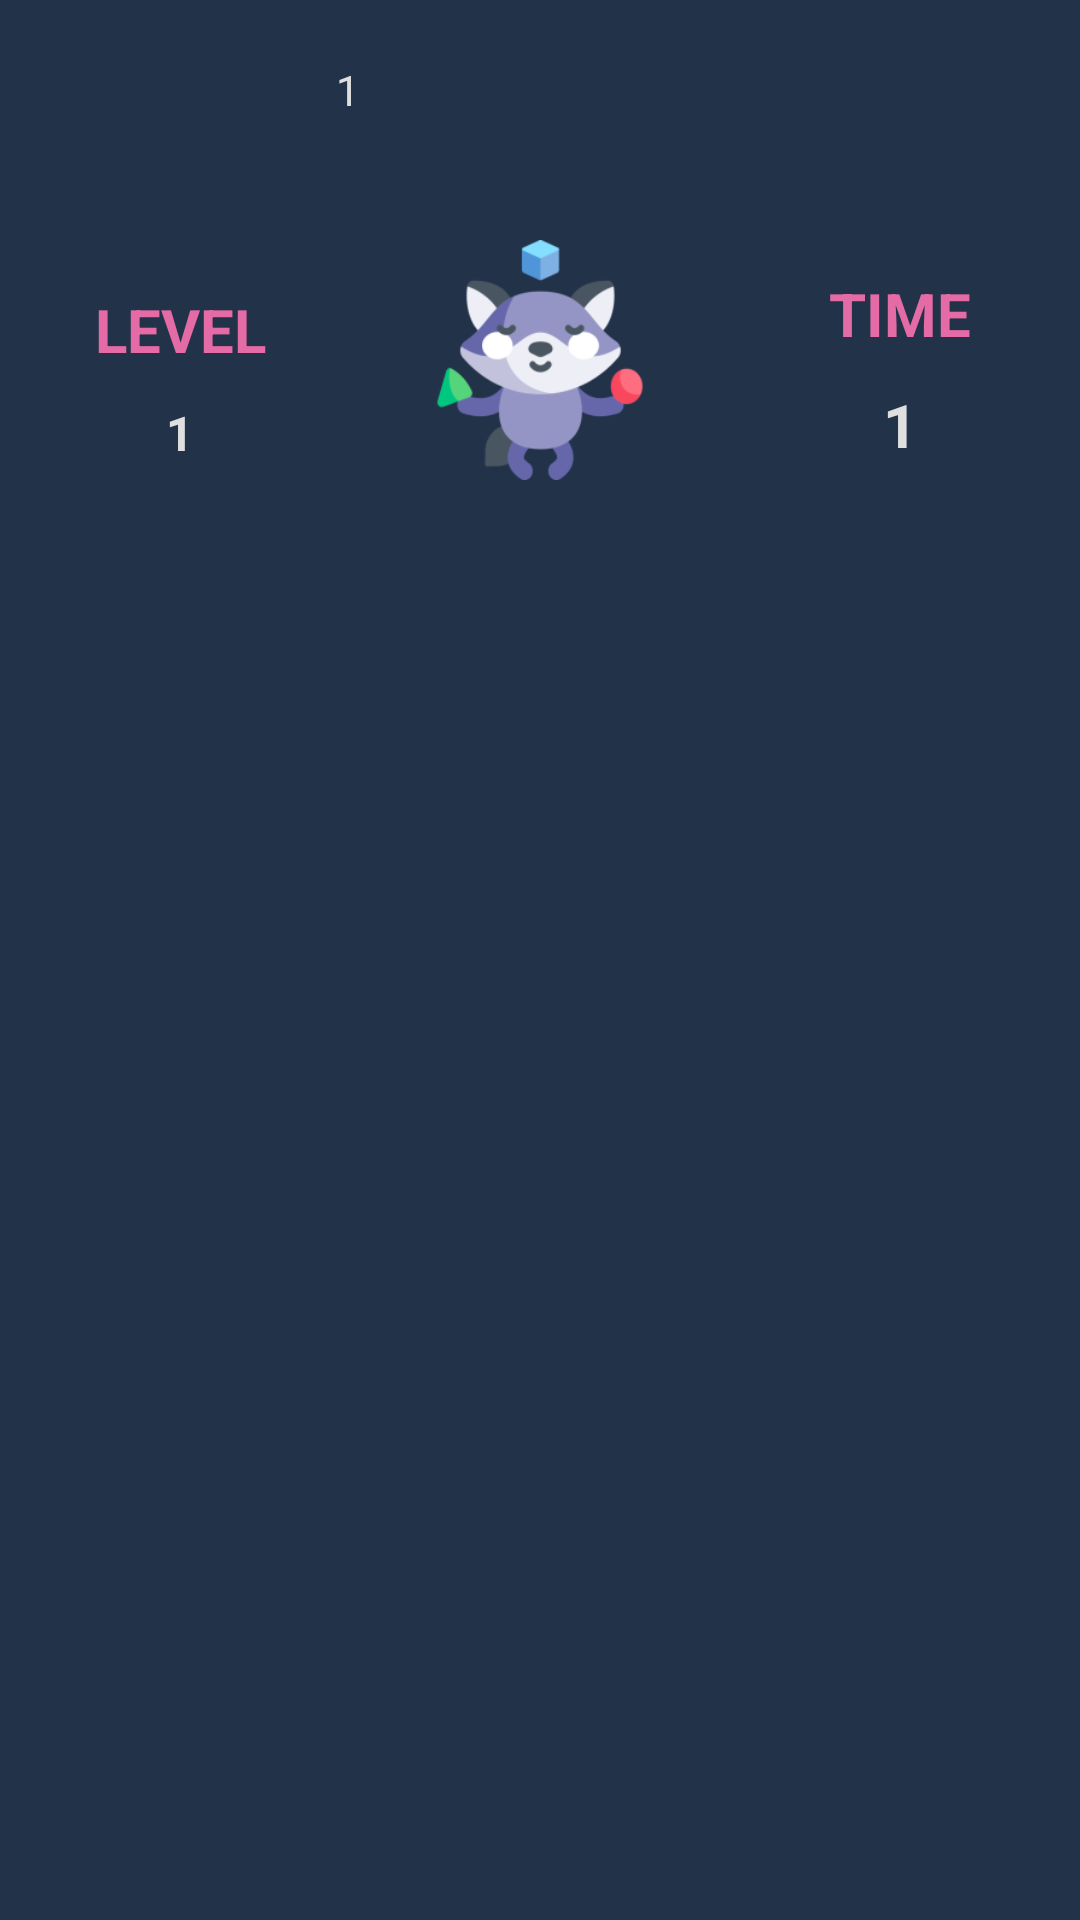

Write the Android layout XML for this screen, with the resource values it uses.
<!-- AndroidManifest.xml: application theme Theme.WaterColor -->
<!-- res/layout/activity_main3.xml -->
<?xml version="1.0" encoding="utf-8"?>
<LinearLayout xmlns:android="http://schemas.android.com/apk/res/android"
    xmlns:app="http://schemas.android.com/apk/res-auto"
    xmlns:tools="http://schemas.android.com/tools"
    android:layout_width="match_parent"
    android:layout_height="match_parent"
    android:gravity="center"
    android:orientation="vertical"
    android:background="#223249"
    tools:context=".object.MainActivity3">

    <LinearLayout
        android:layout_width="match_parent"
        android:layout_height="60dp"
        android:layout_marginLeft="20dp"
        android:layout_marginRight="20dp"
        android:gravity="center_vertical">

        <RelativeLayout
            android:layout_width="120dp"
            android:layout_height="50dp"
            >

            <TextView
                android:id="@+id/txvStar"
                android:layout_width="match_parent"
                android:layout_height="20dp"
                android:layout_centerInParent="true"
                android:background="@drawable/bg_star"
                android:gravity="center_vertical|right"
                android:paddingRight="20sp"
                android:text="1"
                android:textAllCaps="true"
                android:textColor="#E0DFDF"
                android:textSize="14sp" />

            <ImageView
                android:layout_width="60dp"
                android:layout_height="match_parent"
                android:src="@drawable/star" />

        </RelativeLayout>

    </LinearLayout>

    <LinearLayout
        android:orientation="horizontal"
        android:layout_width="match_parent"
        android:layout_height="100dp">
        <LinearLayout
            android:layout_width="1dp"
            android:gravity="bottom"
            android:layout_height="match_parent"
            android:orientation="vertical"
            android:layout_weight="1">
            <TextView
                android:layout_width="match_parent"
                android:layout_height="wrap_content"
                android:gravity="center"
                android:textColor="#E56BA6"
                android:text="Level"
                android:textSize="20dp"
                android:textStyle="bold"
                android:padding="5dp"
                android:textAllCaps="true"/>
            <TextView
                android:id="@+id/txvLevel"
                android:layout_width="match_parent"
                android:layout_height="wrap_content"
                android:gravity="center"
                android:textColor="#E0DFDF"
                android:text="1"
                android:textSize="16sp"
                android:textStyle="bold"
                android:padding="5dp"
                android:textAllCaps="true"/>

        </LinearLayout>
        <RelativeLayout
            android:layout_width="120dp"
            android:layout_height="match_parent">

            <ImageView
                android:id="@+id/imgAnhNhay"
                android:layout_width="80dp"
                android:layout_height="80dp"
                android:layout_alignParentBottom="true"
                android:layout_centerHorizontal="true"
                android:src="@drawable/icon1"></ImageView>


        </RelativeLayout>
        <LinearLayout
            android:layout_width="1dp"
            android:gravity="bottom"
            android:layout_height="match_parent"
            android:orientation="vertical"
            android:layout_weight="1">
            <TextView
                android:layout_width="match_parent"
                android:layout_height="wrap_content"
                android:gravity="center"
                android:textColor="#E56BA6"
                android:text="Time"
                android:textSize="20dp"
                android:textStyle="bold"
                android:padding="5dp"
                android:textAllCaps="true"/>
            <TextView
                android:id="@+id/txvTime"
                android:layout_width="match_parent"
                android:layout_height="wrap_content"
                android:gravity="center"
                android:textColor="#E0DFDF"
                android:text="1"
                android:textSize="20dp"
                android:textStyle="bold"
                android:padding="5dp"
                android:textAllCaps="true"/>

        </LinearLayout>
    </LinearLayout>
    <LinearLayout
        android:layout_width="match_parent"
        android:layout_height="match_parent"
        android:gravity="center"
        android:orientation="vertical">
        <GridView
            android:id="@+id/gdvLisMau"
            android:layout_width="match_parent"
            android:layout_height="wrap_content"
            android:layout_margin="30dp"/>
    </LinearLayout>
</LinearLayout>
<!-- resources referenced by this layout -->
<resources>
  <!-- drawable icon1: png bitmap (drawable-v24, 12067 bytes) -->
  <style name="Theme.WaterColor" parent="Theme.MaterialComponents.DayNight.NoActionBar">
          <item name="android:windowFullscreen">true</item>
          
          <item name="colorPrimary">@color/purple_500</item>
          <item name="colorPrimaryVariant">@color/purple_700</item>
          <item name="colorOnPrimary">@color/white</item>
          
          <item name="colorSecondary">@color/teal_200</item>
          <item name="colorSecondaryVariant">@color/teal_700</item>
          <item name="colorOnSecondary">@color/black</item>
          
          <item name="android:statusBarColor" tools:targetApi="l">?attr/colorPrimaryVariant</item>
          
      </style>
  <!-- not gathered from this repository: default colours our renderer supplied (Android Studio template values) -->
  <color name="purple_500">#FF6200EE</color>
  <color name="purple_700">#FF3700B3</color>
  <color name="teal_200">#FF03DAC5</color>
  <color name="teal_700">#FF018786</color>
  <color name="black">#FF000000</color>
  <color name="white">#FFFFFFFF</color>
</resources>
